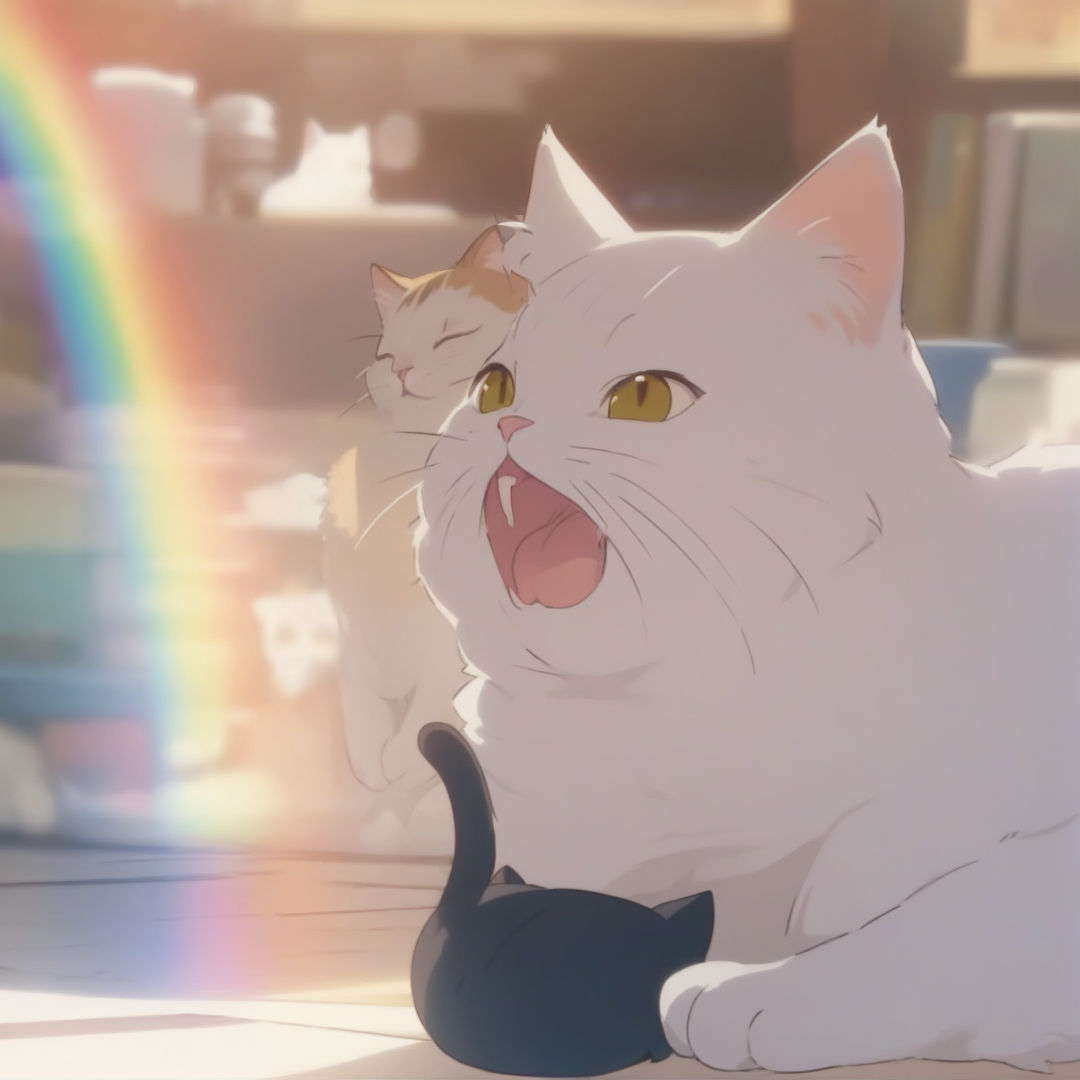
Generation parameters embedded in this image by AUTOMATIC1111 Stable Diffusion web UI or a fork of it (Forge, ...) (PNG 'parameters' text chunk):
masterpiece, best quality,
cats, rainbows,
anime screencap, anime coloring
Negative prompt: heterochromia, (worst quality, low quality:1.4), negative_hand Negative Embedding,verybadimagenegative_v1.3, 2girls, nsfw:1.4,bad anatomy, bad hands, cropped, missing fingers,too many fingers, missing arms, long neck, Humpbacked, deformed, disfigured, poorly drawn face, distorted face, mutation, mutated, extra limb, ugly, poorly drawn hands, missing limb, floating limbs, disconnected limbs, malformed hands, out of focus, long body, missing toes, too many toes,monochrome, symbol, text, logo, door frame, window frame, mirror frame
Steps: 30, Sampler: Euler a, CFG scale: 3, Seed: 2617938105, Size: 1080x1080, Model hash: 8421598e93, Model: AnythingXL_xl, Version: v1.8.0